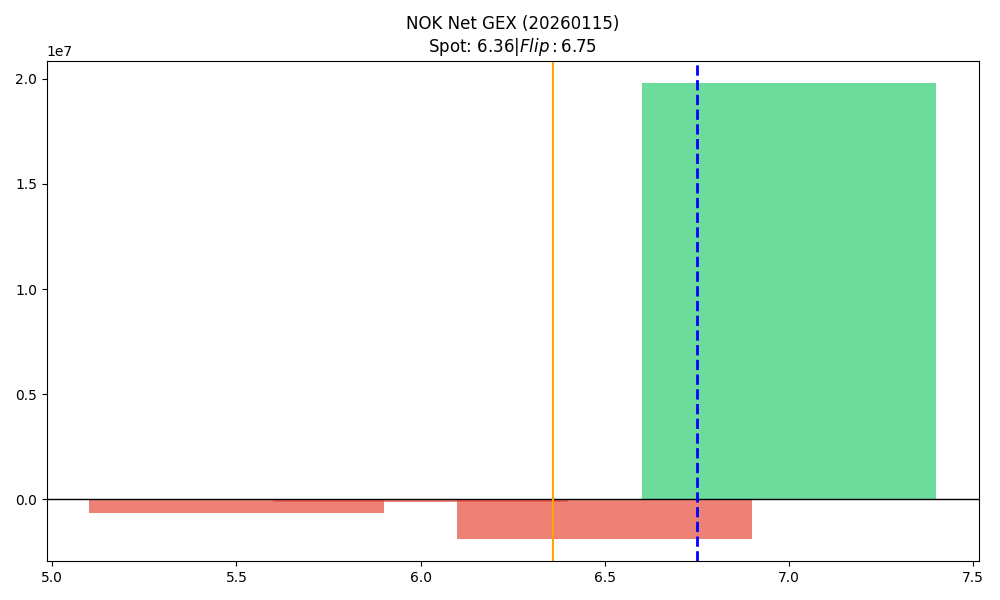

Source data for this figure (header and first rows):
strike, call_gex, put_gex, call_dex, put_dex, net_gex
5.5, 42193, 688319, 4289325, -202960, -646126
6.0, 2447807, 2574267, 6398246, -1164461, -126460
6.5, 6203688, 8059258, 3035898, -2809613, -1855570
7.0, 20207512, 421471, 5879829, -4059404, 19786041
